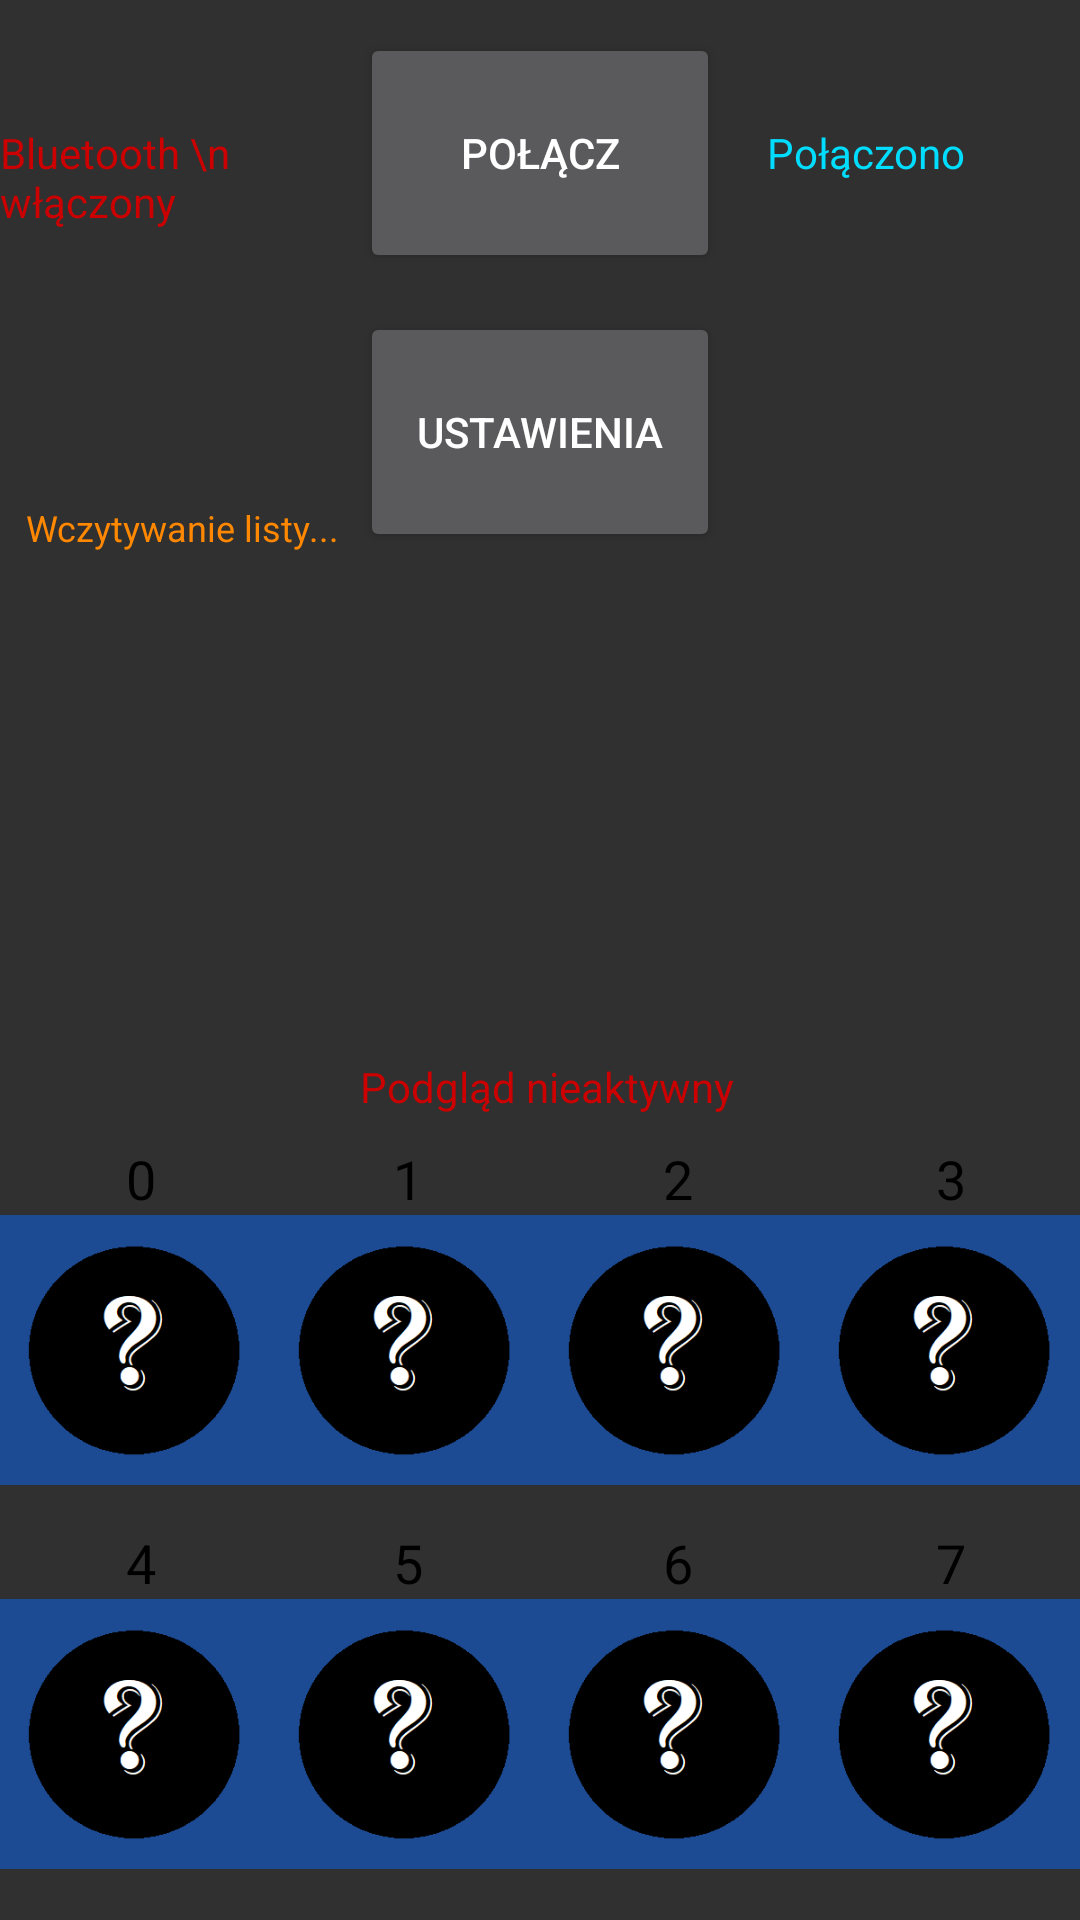

Reconstruct the res/layout file that produces this screen, plus the resources it refers to.
<!-- AndroidManifest.xml: application theme Theme.AppCompat.NoActionBar -->
<!-- res/layout/activity_main.xml -->
<?xml version="1.0" encoding="utf-8"?>
<RelativeLayout xmlns:android="http://schemas.android.com/apk/res/android"
    xmlns:app="http://schemas.android.com/apk/res-auto"
    xmlns:tools="http://schemas.android.com/tools"
    android:layout_width="match_parent"
    android:layout_height="match_parent"
    android:visibility="visible"
    tools:context="com.example.lukasz.aninterface.MainActivity">



    <ImageButton
        android:id="@+id/imageView0"
        style="@style/diody"
        android:scaleType="centerInside"
        android:padding="0dp"
        android:layout_above="@+id/imageView4"
        android:layout_alignParentStart="true"
        android:layout_marginBottom="38dp" />

    <ImageButton
        android:id="@+id/imageView1"
        style="@style/diody"
        android:scaleType="centerInside"
        android:padding="0dp"
        android:layout_alignTop="@+id/imageView0"
        android:layout_toEndOf="@+id/imageView0" />

    <ImageButton
        android:id="@+id/imageView2"
        style="@style/diody"
        android:scaleType="centerInside"
        android:padding="0dp"
        android:layout_alignTop="@+id/imageView1"
        android:layout_toEndOf="@+id/imageView1" />

    <ImageButton
        android:id="@+id/imageView3"
        style="@style/diody"
        android:layout_alignParentEnd="true"
        android:layout_alignTop="@+id/imageView2"
        android:padding="0dp"
        android:scaleType="fitCenter" />

    <ImageButton
        android:id="@+id/imageView4"
        style="@style/diody"
        android:scaleType="centerInside"
        android:padding="0dp"
        android:layout_marginBottom="17dp"
        android:layout_alignParentBottom="true"
        android:layout_alignParentStart="true" />

    <ImageButton
        android:id="@+id/imageView5"
        style="@style/diody"
        android:scaleType="centerInside"
        android:padding="0dp"
        android:layout_alignTop="@+id/imageView4"
        android:layout_toEndOf="@+id/imageView4" />

    <ImageButton
        android:id="@+id/imageView6"
        style="@style/diody"
        android:scaleType="centerInside"
        android:padding="0dp"
        android:layout_alignTop="@+id/imageView5"
        android:layout_toEndOf="@+id/imageView5" />

    <ImageButton
        android:id="@+id/imageView7"
        style="@style/diody"
        android:scaleType="centerInside"
        android:padding="0dp"
        android:layout_alignTop="@+id/imageView6"
        android:layout_toEndOf="@+id/imageView6" />

    <TextView
        android:id="@+id/textView0"
        android:layout_width="wrap_content"
        android:layout_height="wrap_content"
        android:layout_above="@+id/imageView0"
        android:layout_marginEnd="38dp"
        android:layout_toStartOf="@+id/imageView1"
        android:text="0"
        android:textColor="@android:color/black"
        android:textSize="18sp" />

    <TextView
        android:id="@+id/textView1"
        android:layout_width="wrap_content"
        android:layout_height="wrap_content"
        android:layout_above="@+id/imageView1"
        android:layout_marginEnd="39dp"
        android:layout_toStartOf="@+id/imageView2"
        android:text="1"
        android:textColor="@android:color/black"
        android:textSize="18sp" />

    <TextView
        android:id="@+id/textView2"
        android:layout_width="wrap_content"
        android:layout_height="wrap_content"
        android:layout_above="@+id/imageView2"
        android:layout_marginEnd="39dp"
        android:layout_toStartOf="@+id/imageView3"
        android:text="2"
        android:textColor="@android:color/black"
        android:textSize="18sp" />

    <TextView
        android:id="@+id/textView3"
        android:layout_width="wrap_content"
        android:layout_height="wrap_content"
        android:layout_above="@+id/imageView3"
        android:layout_alignParentEnd="true"
        android:layout_marginEnd="38dp"
        android:text="3"
        android:textColor="@android:color/black"
        android:textSize="18sp" />

    <TextView
        android:id="@+id/textView4"
        android:layout_width="wrap_content"
        android:layout_height="wrap_content"
        android:layout_above="@+id/imageView4"
        android:layout_alignStart="@+id/textView0"
        android:text="4"
        android:textColor="@android:color/black"
        android:textSize="18sp" />

    <TextView
        android:id="@+id/textView5"
        android:layout_width="wrap_content"
        android:layout_height="wrap_content"
        android:layout_above="@+id/imageView5"
        android:layout_alignStart="@+id/textView1"
        android:text="5"
        android:textColor="@android:color/black"
        android:textSize="18sp" />

    <TextView
        android:id="@+id/textView6"
        android:layout_width="wrap_content"
        android:layout_height="wrap_content"
        android:layout_above="@+id/imageView6"
        android:layout_alignStart="@+id/textView2"
        android:text="6"
        android:textColor="@android:color/black"
        android:textSize="18sp" />

    <TextView
        android:id="@+id/textView7"
        android:layout_width="wrap_content"
        android:layout_height="wrap_content"
        android:layout_above="@+id/imageView7"
        android:layout_alignStart="@+id/textView3"
        android:text="7"
        android:textColor="@android:color/black"
        android:textSize="18sp" />


    <Button
        android:id="@+id/button1"
        android:layout_width="120dp"
        android:layout_height="80dp"
        android:layout_alignParentTop="true"
        android:layout_centerHorizontal="true"
        android:layout_marginTop="11dp"
        android:onClick="polacz"
        android:text="Połącz" />

    <Button
        android:id="@+id/button2"
        android:layout_width="120dp"
        android:layout_height="80dp"
        android:layout_alignStart="@+id/button1"
        android:layout_below="@+id/button1"
        android:layout_marginTop="13dp"
        android:onClick="ustawienia"
        android:text="ustawienia" />

    <TextView
        android:id="@+id/textView8"
        android:layout_width="wrap_content"
        android:layout_height="wrap_content"
        android:layout_alignBaseline="@+id/button1"
        android:layout_alignBottom="@+id/button1"
        android:layout_alignEnd="@+id/textView3"
        android:text="Połączono"
        android:textColor="@android:color/holo_blue_bright"
        android:textSize="14sp" />

    <TextView
        android:id="@+id/textView9"
        android:layout_width="wrap_content"
        android:layout_height="wrap_content"
        android:text="Podgląd nieaktywny"
        android:textColor="@android:color/holo_red_dark"
        android:layout_above="@+id/textView1"
        android:layout_toEndOf="@+id/lista"
        android:layout_marginBottom="9dp" />
    <ListView
        android:layout_width="match_parent"
        android:layout_height="50dp"
        android:id="@+id/lvNewDevices"
        android:layout_alignParentStart="true"
        android:layout_below="@+id/button2"
        android:layout_above="@+id/textView9" />

    <TextView
        android:id="@+id/bluetext"
        android:layout_width="wrap_content"
        android:layout_height="wrap_content"
        android:layout_alignBaseline="@+id/button1"
        android:layout_alignBottom="@+id/button1"
        android:layout_toStartOf="@+id/imageView1"
        android:text="Bluetooth \n włączony"
        android:textColor="@android:color/holo_red_dark" />

    <TextView
        android:id="@+id/lista"
        android:layout_width="wrap_content"
        android:layout_height="wrap_content"
        android:text="Wczytywanie listy..."
        android:textColor="@android:color/holo_orange_dark"
        android:textSize="12sp"
        android:layout_above="@+id/lvNewDevices"
        android:layout_toStartOf="@+id/button2"
        android:layout_marginEnd="7dp" />

</RelativeLayout>
<!-- resources referenced by this layout -->
<resources>
  <style name="diody">
          <item name="android:layout_width">90dp</item>
          <item name="android:layout_height">90dp</item>
          <item name="android:src">@drawable/brak</item>
  
      </style>
  <!-- drawable brak: png bitmap (drawable, 4994 bytes) -->
</resources>
